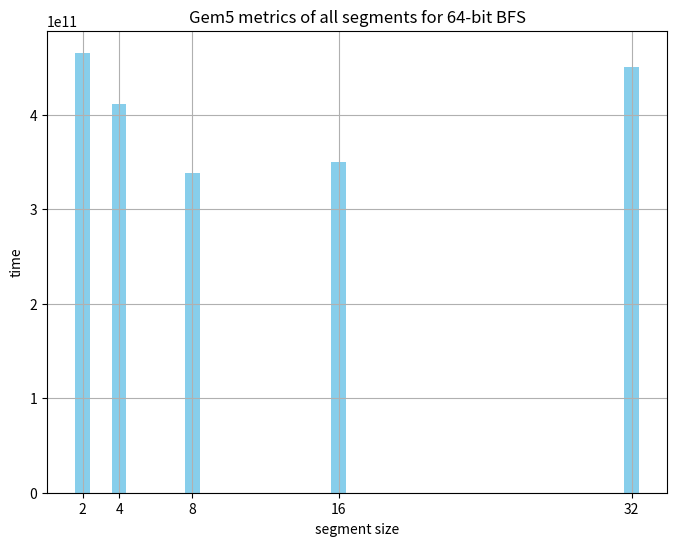

This figure's Python source:
import matplotlib.pyplot as plt

seg_size = [2, 4, 8, 16, 32]

ticks = [465470703000, 411529463000, 337732260000, 349995128000, 450206797000]

plt.figure(figsize=(8, 6))

plt.bar(seg_size, ticks, color='skyblue')

plt.title('Gem5 metrics of all segments for 64-bit BFS')

plt.xlabel('segment size')
plt.ylabel('time')

plt.xticks(seg_size, [str(2**i) for i in range(1, len(seg_size)+1)])
plt.grid(True)
plt.show()